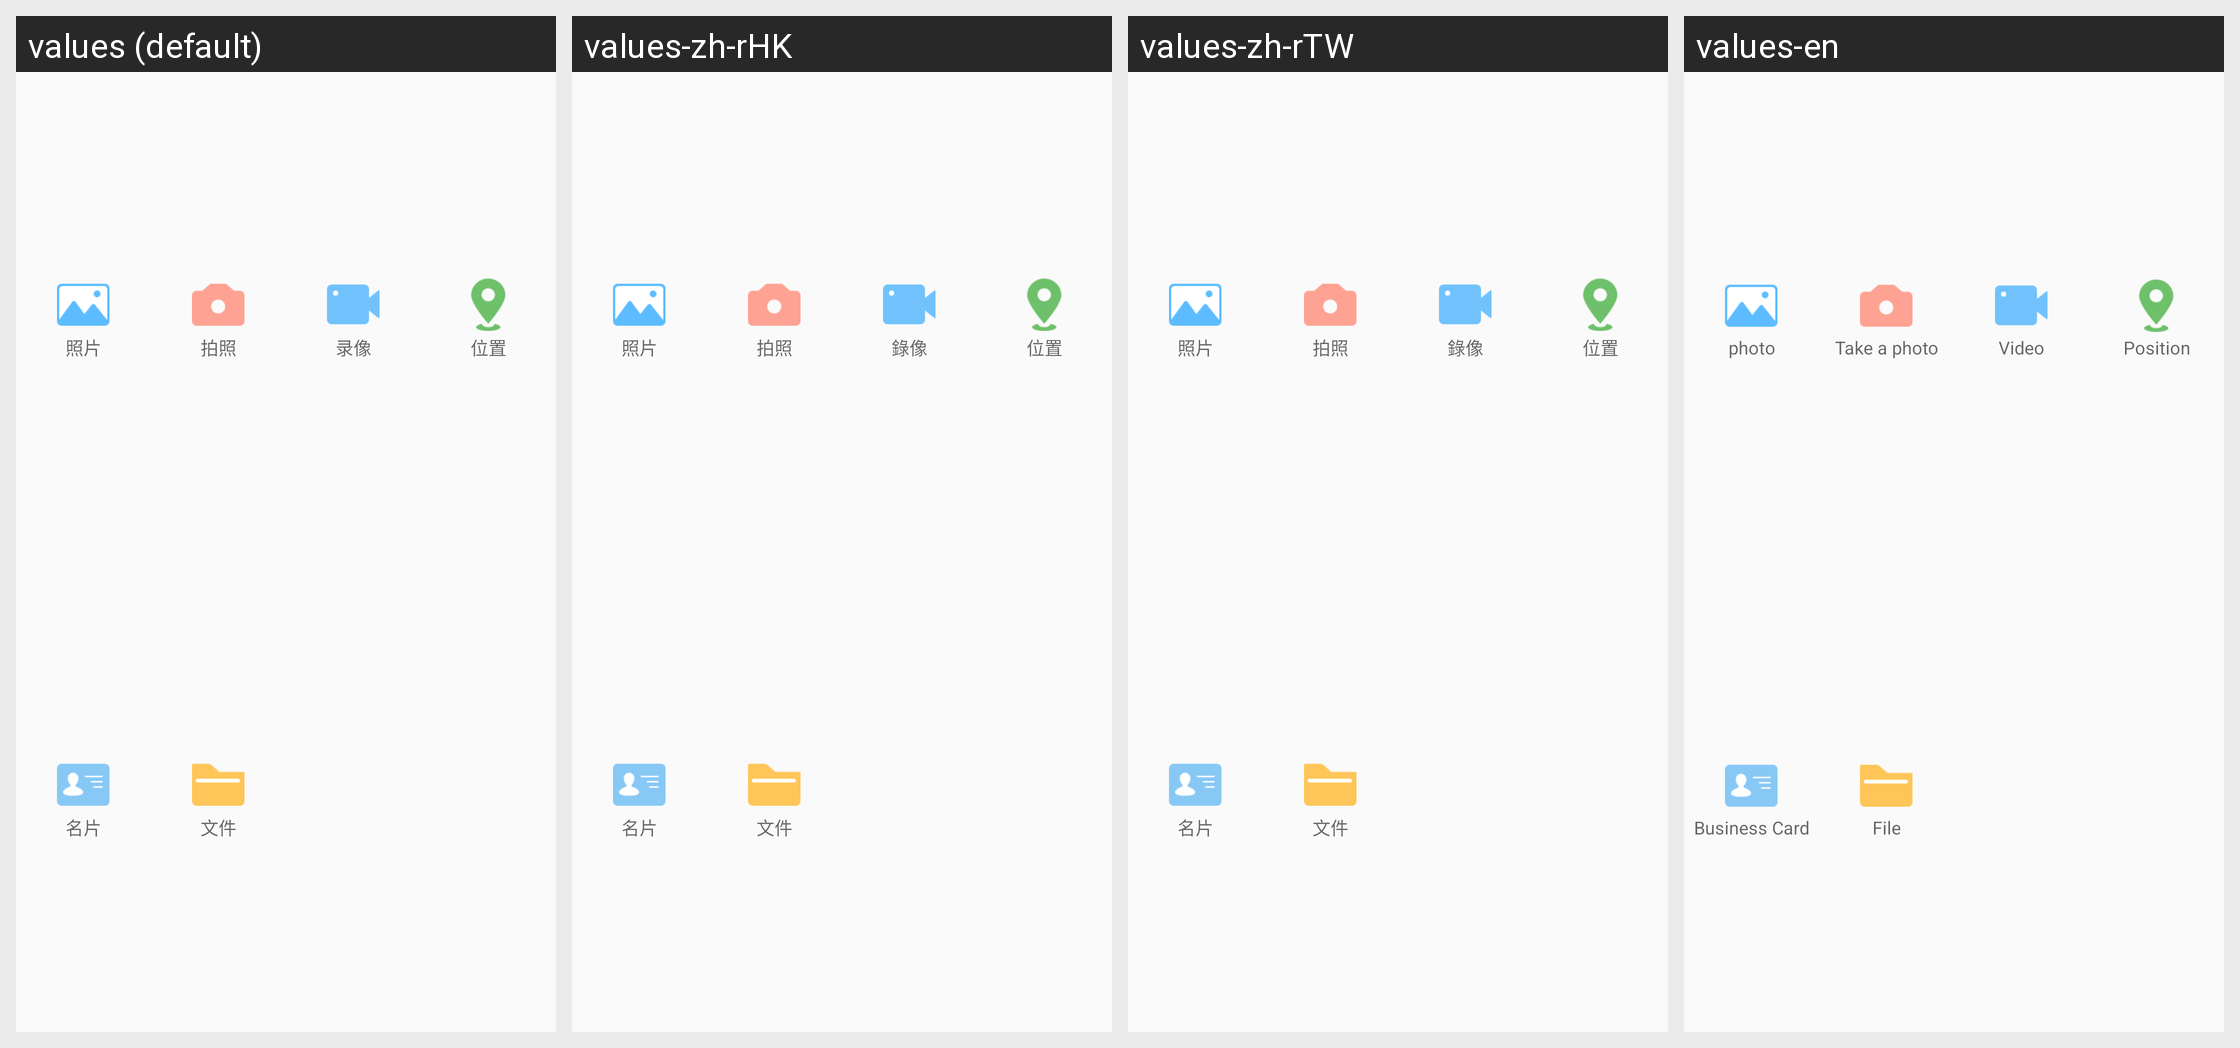

This grid shows one Android layout under several languages. Give, for every string resource on the screen, its name, the default text and each shown locale's text.
Android screen res/layout/chat_tools_view_for_sg.xml rendered under 4 locales, left to right: values (default), values-zh-rHK, values-zh-rTW, values-en. Device: Nexus 5 (rendered at 1080×1920; each locale shown at half size, 540×960, under a caption strip naming it); theme AppTheme.
Strings drawn on this screen, with the default value and each locale's value (text and hints the layout hard-codes, and strings that could not be matched under every locale, appear in the picture but are not listed):

chat_poto
  values: 照片
  values-zh-rHK: 照片
  values-zh-rTW: 照片
  values-en: photo

chat_camera
  values: 拍照
  values-zh-rHK: 拍照
  values-zh-rTW: 拍照
  values-en: Take a photo

video
  values: 录像
  values-zh-rHK: 錄像
  values-zh-rTW: 錄像
  values-en: Video

chat_loc
  values: 位置
  values-zh-rHK: 位置
  values-zh-rTW: 位置
  values-en: Position

chat_card
  values: 名片
  values-zh-rHK: 名片
  values-zh-rTW: 名片
  values-en: Business Card

chat_file
  values: 文件
  values-zh-rHK: 文件
  values-zh-rTW: 文件
  values-en: File
